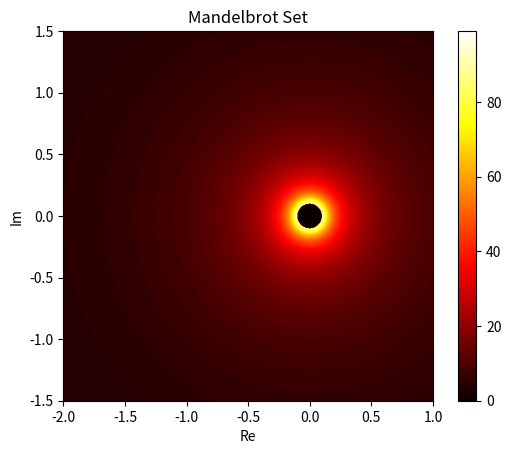

Reproduce this figure in Python.
import numpy as np
import matplotlib.pyplot as plt

# Set the size of the plot
width, height = 800, 800

# Define the range in the complex plane to visualize
x_min, x_max = -2, 1
y_min, y_max = -1.5, 1.5

# Create a grid of c-values (complex numbers)
x, y = np.linspace(x_min, x_max, width), np.linspace(y_min, y_max, height)
C = np.array(np.meshgrid(x, y)).T.reshape(-1, 2)
C = C[:, 0] + 1j * C[:, 1]

# Mandelbrot set parameters
max_iter = 100
escape_radius = 10

# Initialize an array to store the results
output = np.zeros(C.shape, dtype=int)

# Compute the Mandelbrot set
for i, c in enumerate(C):
    z = 0
    for n in range(max_iter):
        z = z + c
        if abs(z) > escape_radius:
            output[i] = n
            break

# Reshape the results to a 2D array for plotting
output = output.reshape((width, height))

# Plotting
plt.imshow(output.T, extent=[x_min, x_max, y_min, y_max], cmap='hot')
plt.colorbar()
plt.title("Mandelbrot Set")
plt.xlabel("Re")
plt.ylabel("Im")
plt.show()
